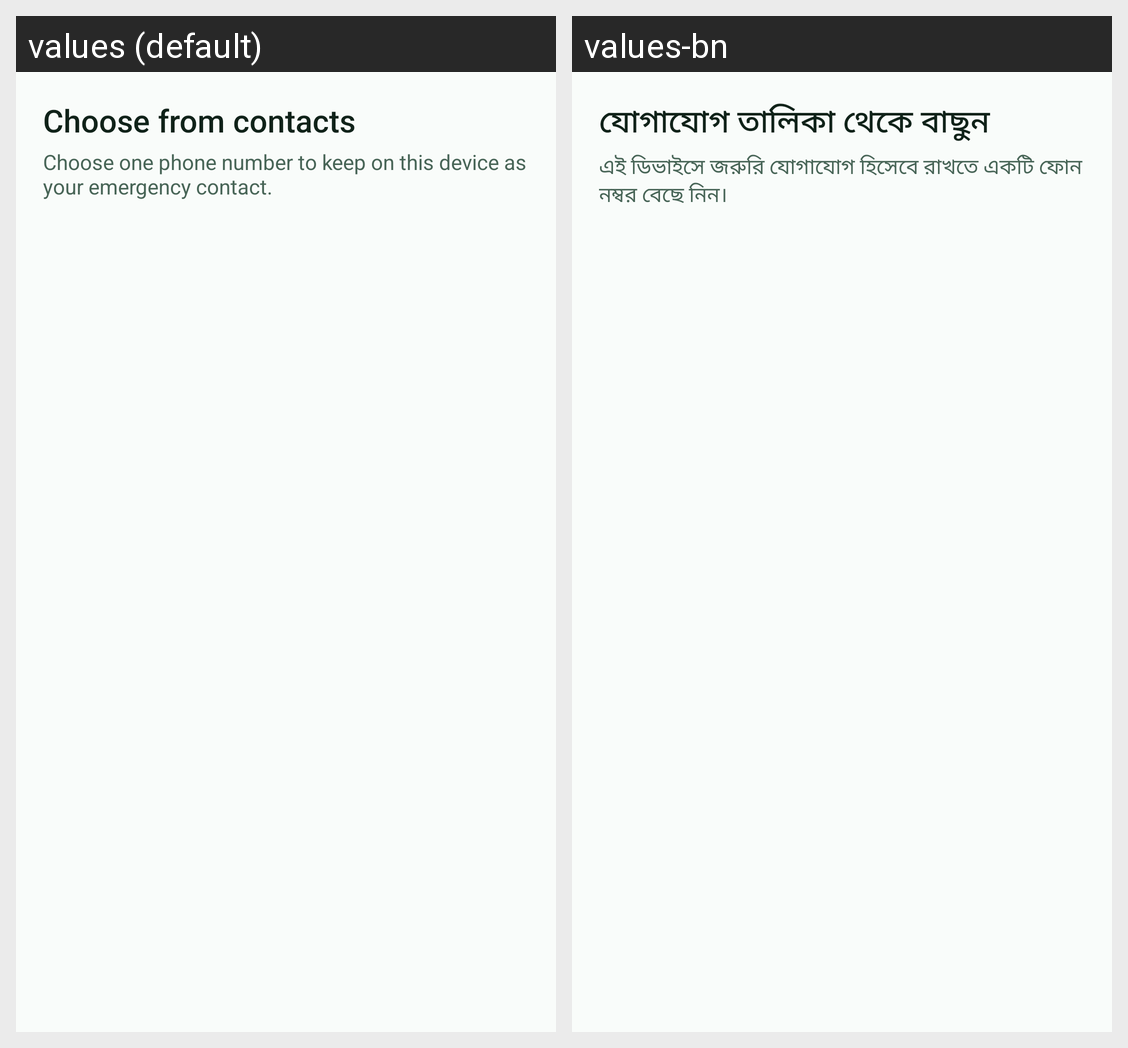

Strings drawn on this Android screen and how each of the app's shown locales translates them:
Android screen res/layout/dialog_contact_picker.xml rendered under 2 locales, left to right: values (default), values-bn. Device: Nexus 5 (rendered at 1080×1920; each locale shown at half size, 540×960, under a caption strip naming it); theme Theme.ShasthoBondhu.
Strings drawn on this screen, with the default value and each locale's value (text and hints the layout hard-codes, and strings that could not be matched under every locale, appear in the picture but are not listed):

choose_emergency_contact
  values: Choose from contacts
  values-bn: যোগাযোগ তালিকা থেকে বাছুন

contact_picker_privacy_note
  values: Choose one phone number to keep on this device as your emergency contact.
  values-bn: এই ডিভাইসে জরুরি যোগাযোগ হিসেবে রাখতে একটি ফোন নম্বর বেছে নিন।
